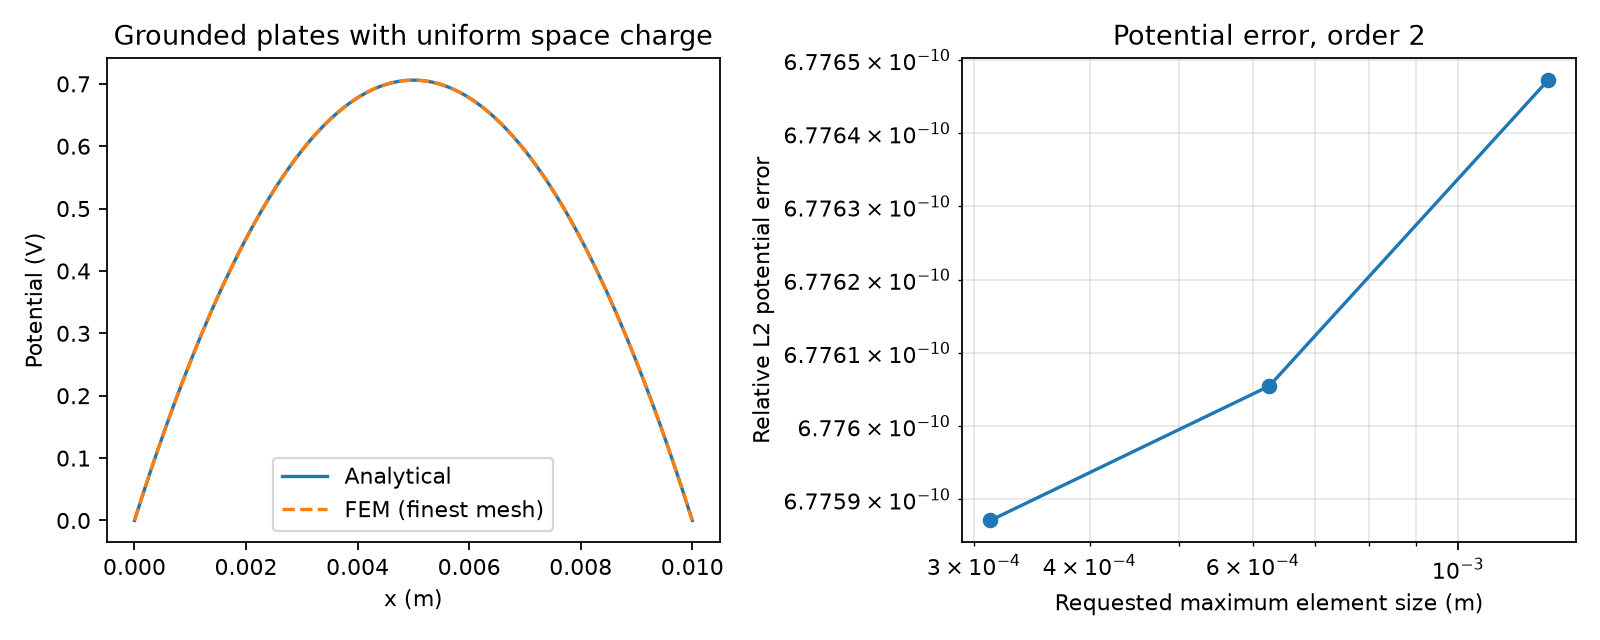

The table this chart was drawn from, first rows:
case, cells_across, nominal_h_m, nodes, potential_relative_error, capacitance, exact_capacitance, capacitance_units, relative_capacitance_error, relative_energy_error
capacitor_1d, 8, 0.00125, 17, 2.842170943040401e-15, 1.7708375625600164e-09, 1.77083756376e-09, F/m^2, 6.776361693994204e-10, 6.776451622059199e-10
capacitor_2d, 8, 0.00125, 122, 6.306066779870889e-15, 8.854187812799805e-12, 8.8541878188e-12, F/m, 6.776674776887148e-10, 6.776464944735494e-10
space_charge_1d, 8, 0.00125, 17, 6.776472318890275e-10, , , , , 
capacitor_1d, 16, 0.000625, 33, 2.868816295631404e-14, 1.7708375625601858e-09, 1.77083756376e-09, F/m^2, 6.775405791970002e-10, 6.776448291390125e-10
capacitor_2d, 16, 0.000625, 302, 2.1316282072803005e-15, 8.85418781279977e-12, 8.8541878188e-12, F/m, 6.776714744916035e-10, 6.776462724289445e-10
space_charge_1d, 16, 0.000625, 33, 6.776054493707236e-10, , , , , 
capacitor_1d, 32, 0.0003125, 65, 3.0331293032759275e-14, 1.7708375625600588e-09, 1.77083756376e-09, F/m^2, 6.77612299604391e-10, 6.776446070944075e-10
capacitor_2d, 32, 0.0003125, 864, 2.0339285811132867e-14, 8.854187812799855e-12, 8.8541878188e-12, F/m, 6.776618155512892e-10, 6.776464944735494e-10
space_charge_1d, 32, 0.0003125, 65, 6.775871041522423e-10, , , , , 
